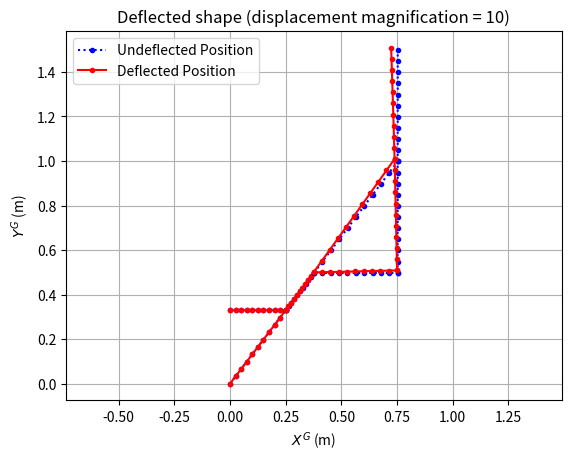

Reproduce this figure in Python.

import numpy as np
import matplotlib.pyplot as plt
# -----------------------------------
# Structure and Material Properties
# -----------------------------------
def beta (A, L, I):
    beta = ((A*L**2)/I)
    return beta
# Zero_Assembly1 = np.array(
#     [[0, 0, 0, 0, 0, 0],
#     [0, 0, 0, 0, 0, 0],
#     [0, 0, 0, 0, 0, 0],
#     [0, 0, 0, 0, 0, 0],
#     [0, 0, 0, 0, 0, 0],
#     [0, 0, 0, 0, 0, 0]])
G = 77e9
# Element 1, dont forget to DOUBLE CHECK ALL VALUES!!!!!
L1 = np.sqrt(0.33**2+0.25**2)
alpha1 = 0.9224  # already in radians (52.85 deg) - do NOT wrap in np.radians() again
I1 = 1.688115e-6
A1 = 1.492257e-3
E1 = 200e9
beta1 = beta(A1,L1,I1)
w_bar1_PL = 0
w_bar1_UDL = 0 # Dont forget to look at sign of forces
w_bar1_LVL = 0
Assembly1 = np.array(
    [[0, 0, 0, 1, 0, 0],
    [0, 0, 0, 0, 1, 0],
    [0, 0, 0, 0, 0, 1],
    [0, 0, 0, 0, 0, 0],
    [0, 0, 0, 0, 0, 0],
    [0, 0, 0, 0, 0, 0],
    [0, 0, 0, 0, 0, 0],
    [0, 0, 0, 0, 0, 0],
    [0, 0, 0, 0, 0, 0],
    [0, 0, 0, 0, 0, 0],
    [0, 0, 0, 0, 0, 0],
    [0, 0, 0, 0, 0, 0],
    [0, 0, 0, 0, 0, 0],
    [0, 0, 0, 0, 0, 0],
    [0, 0, 0, 0, 0, 0]])
# Element 2
L2 = 0.25
alpha2 = np.radians(0)
I2 = 1.688115e-6
A2 = 1.492257e-3
E2 = 200e9
beta2 = beta(A2,L2,I2)
w_bar2_PL = 0
w_bar2_UDL = 0
w_bar2_LVL = 0
Assembly2 = np.array(
    [[0, 0, 0, 1, 0, 0],
    [0, 0, 0, 0, 1, 0],
    [0, 0, 0, 0, 0, 1],
    [0, 0, 0, 0, 0, 0],
    [0, 0, 0, 0, 0, 0],
    [0, 0, 0, 0, 0, 0],
    [0, 0, 0, 0, 0, 0],
    [0, 0, 0, 0, 0, 0],
    [0, 0, 0, 0, 0, 0],
    [0, 0, 0, 0, 0, 0],
    [0, 0, 0, 0, 0, 0],
    [0, 0, 0, 0, 0, 0],
    [0, 0, 0, 0, 0, 0],
    [0, 0, 0, 0, 0, 0],
    [0, 0, 0, 0, 0, 0]])
# Element 3
L3 = np.sqrt(0.17**2+0.125**2)
alpha3 = 0.9224  # already in radians
I3 = 1.688115e-6
A3 = 1.492257e-3
E3 = 200e9
beta3 = beta(A3,L3,I3)
w_bar3_PL = 0
w_bar3_UDL = 0
w_bar3_LVL = 0
Assembly3 = np.array(
    [[1, 0, 0, 0, 0, 0],
    [0, 1, 0, 0, 0, 0],
    [0, 0, 1, 0, 0, 0],
    [0, 0, 0, 1, 0, 0],
    [0, 0, 0, 0, 1, 0],
    [0, 0, 0, 0, 0, 1],
    [0, 0, 0, 0, 0, 0],
    [0, 0, 0, 0, 0, 0],
    [0, 0, 0, 0, 0, 0],
    [0, 0, 0, 0, 0, 0],
    [0, 0, 0, 0, 0, 0],
    [0, 0, 0, 0, 0, 0],
    [0, 0, 0, 0, 0, 0],
    [0, 0, 0, 0, 0, 0],
    [0, 0, 0, 0, 0, 0]])
# Element 4
L4 = 0.375
alpha4 = np.radians(0)
I4 = 1.688115e-6
A4 = 1.492257e-3
E4 = 200e9
beta4 = beta(A4,L4,I4)
w_bar4_PL = 0
w_bar4_UDL = 0
w_bar4_LVL = 0
Assembly4 = np.array(
    [[0, 0, 0, 0, 0, 0],
    [0, 0, 0, 0, 0, 0],
    [0, 0, 0, 0, 0, 0],
    [1, 0, 0, 0, 0, 0],
    [0, 1, 0, 0, 0, 0],
    [0, 0, 1, 0, 0, 0],
    [0, 0, 0, 1, 0, 0],
    [0, 0, 0, 0, 1, 0],
    [0, 0, 0, 0, 0, 1],
    [0, 0, 0, 0, 0, 0],
    [0, 0, 0, 0, 0, 0],
    [0, 0, 0, 0, 0, 0],
    [0, 0, 0, 0, 0, 0],
    [0, 0, 0, 0, 0, 0],
    [0, 0, 0, 0, 0, 0]])
# Element 5
L5 = np.sqrt(0.375**2+0.5**2)
alpha5 = 0.9224  # already in radians
I5 = 1.688115e-6
A5 = 1.492257e-3
E5 = 200e9
beta5 = beta(A5,L5,I5)
w_bar5_PL = 0
w_bar5_UDL = 0
w_bar5_LVL = 0
Assembly5 = np.array(
    [[0, 0, 0, 0, 0, 0],
    [0, 0, 0, 0, 0, 0],
    [0, 0, 0, 0, 0, 0],
    [1, 0, 0, 0, 0, 0],
    [0, 1, 0, 0, 0, 0],
    [0, 0, 1, 0, 0, 0],
    [0, 0, 0, 0, 0, 0],
    [0, 0, 0, 0, 0, 0],
    [0, 0, 0, 0, 0, 0],
    [0, 0, 0, 1, 0, 0],
    [0, 0, 0, 0, 1, 0],
    [0, 0, 0, 0, 0, 1],
    [0, 0, 0, 0, 0, 0],
    [0, 0, 0, 0, 0, 0],
    [0, 0, 0, 0, 0, 0]])
# Element 6
L6 = 0.5
alpha6 = 1.57  # already in radians (~90 deg)
I6 = 1.688115e-6
A6 = 1.492257e-3
E6 = 200e9
beta6 = beta(A6,L6,I6)
w_bar6_PL = 0
w_bar6_UDL = 0
w_bar6_LVL = 0
Assembly6 = np.array(
    [[0, 0, 0, 0, 0, 0],
    [0, 0, 0, 0, 0, 0],
    [0, 0, 0, 0, 0, 0],
    [0, 0, 0, 0, 0, 0],
    [0, 0, 0, 0, 0, 0],
    [0, 0, 0, 0, 0, 0],
    [1, 0, 0, 0, 0, 0],
    [0, 1, 0, 0, 0, 0],
    [0, 0, 1, 0, 0, 0],
    [0, 0, 0, 1, 0, 0],
    [0, 0, 0, 0, 1, 0],
    [0, 0, 0, 0, 0, 1],
    [0, 0, 0, 0, 0, 0],
    [0, 0, 0, 0, 0, 0],
    [0, 0, 0, 0, 0, 0]])
# Element 7
L7 = 0.5
alpha7 = 1.57  # already in radians (~90 deg)
I7 = 1.688115e-6
A7 = 1.492257e-3
E7 = 200e9
beta7 = beta(A7,L7,I7)
w_bar7_PL = 0
w_bar7_UDL = 0
w_bar7_LVL = 0
Assembly7 = np.array(
    [[0, 0, 0, 0, 0, 0],
    [0, 0, 0, 0, 0, 0],
    [0, 0, 0, 0, 0, 0],
    [0, 0, 0, 0, 0, 0],
    [0, 0, 0, 0, 0, 0],
    [0, 0, 0, 0, 0, 0],
    [0, 0, 0, 0, 0, 0],
    [0, 0, 0, 0, 0, 0],
    [0, 0, 0, 0, 0, 0],
    [1, 0, 0, 0, 0, 0],
    [0, 1, 0, 0, 0, 0],
    [0, 0, 1, 0, 0, 0],
    [0, 0, 0, 1, 0, 0],
    [0, 0, 0, 0, 1, 0],
    [0, 0, 0, 0, 0, 1]])
 
# Part 1 point loads (Figure 2): two 2000N horizontal loads, pointing in -X
# (toward the wall), applied at node E (bottom of the sign, global rows 7-9)
# and node G (top of the sign, global rows 13-15). Only the X-DOF (first row
# of each node's 3-row block) is loaded.
Q = np.array([[0],
              [0],
              [0],
              [0],
              [0],
              [0],
              [-2000],
              [0],
              [0],
              [0],
              [0],
              [0],
              [-2000],
              [0],
              [0]])
# -----------------------------------
# Core FEA Functions
# -----------------------------------
def local_frame(E, I, L, beta):
    Ke = ((E*I)/(L**3)) * np.array([[beta, 0, 0, -beta, 0, 0],
                                   [0, 12, 6*L, 0, -12, 6*L],
                                   [0, 6*L, 4*L**2, 0, -6*L,2*L**2],
                                   [-beta, 0, 0, beta, 0, 0],
                                   [0, -12, -6*L, 0, 12, -6*L],
                                   [0, 6*L, 2*L**2, 0, -6*L, 4*L**2]])
    return Ke
def global_frame(K, alpha):
    Lambda = transform_matrix(alpha)
    K_hat = Lambda.T @ K @ Lambda
    return K_hat, Lambda
 
def transform_matrix(alpha):
    c = np.cos(alpha)
    s = np.sin(alpha)
    lambda1 = np.array([[c, s, 0],
                       [-s, c, 0],
                       [0, 0, 1]])
    zeros = np.zeros((3,3))
    Lambda = np.block([[lambda1,zeros],
                      [zeros, lambda1]])
    return Lambda
def global_stiffness (Assembly, K_hat):
    KG = Assembly @ K_hat @ Assembly.T
    return KG
def displacements(Q, KG):
    q = np.linalg.solve(KG, Q)
    return q
def global_deflections(Assembly, q):
    D = Assembly.T @ q
    return D
def element_deflections(Lambda, D):
    d = Lambda @ D
    return d
def element_force(K,d):
    f = K @ d
    return f
def global_force(K_hat, D):
    F = K_hat @ D
    return F
def F_eq(Lambda, f_eq):
    F_eq = Lambda.T @ f_eq
    return F_eq
def Q_eq(Assembly, F_eq) :
    Q_eq = Assembly @ F_eq
    return Q_eq
def general_f_eq(a,L,w_bar):
    f_eq = w_bar * np.array([[1-((3*a**2)/(L**2)) + ((2*a**3)/L**3)],
                     [((a**3)/(L**2)) - ((2*a**2)/L) + a],
                     [((3*a**2)/(L**2)) - ((2*a**3)/(L**3))],
                     [((a**3)/(L**2))-((a**2)/(L))]])
    return f_eq
def UDL_frame_f_eq(w_bar, L):
    UDL_f_eq = np.array([
        [0],
        [w_bar*L/2],
        [w_bar*L**2/12],
        [0],
        [w_bar*L/2],
        [-w_bar*L**2/12]
    ])
    return UDL_f_eq
def Axial_UDL_frame_f_eq(p_bar, L):
    return  np.array([
        [(p_bar*L)/2],
        [0],
        [0],
        [(p_bar*L)/2],
        [0],
        [0]
    ])
# ----------------------------------
# Linearly Varying Load (Peak at x = L)
# ----------------------------------
def feq_lvl_end(w_bar, L):
    return np.array([
        [0],
        [3 * w_bar * L / 20],
        [w_bar * L**2 / 30],
        [0],
        [7 * w_bar * L / 20],
        [-w_bar * L**2 / 20]
    ])
# ----------------------------------
# Linearly Varying Load (Peak at x = 0)
# ----------------------------------
def feq_lvl_start(w_bar, L):
    return np.array([
        [0],
        [7 * w_bar * L / 20],
        [w_bar * L**2 / 20],
        [0],
        [3 * w_bar * L / 20],
        [-w_bar * L**2 / 30]
    ])
# ----------------------------------
# Point Load at distance a from node 1
# ----------------------------------
def feq_point_load(w_bar, a, L):
    return w_bar * np.array([
        [0],
        [1 - (3 * a**2) / L**2 + (2 * a**3) / L**3],
        [(a**3) / L**2 - (2 * a**2) / L + a],
        [0],
        [(3 * a**2) / L**2 - (2 * a**3) / L**3],
        [(a**3) / L**2 - (a**2) / L]
    ])
# ----------------------------------
# Mid-span Point Load (a = L/2)
# ----------------------------------
def feq_midspan_point_load(w_bar, L):
    return np.array([
        [0],
        [w_bar / 2],
        [w_bar * L / 8],
        [0],
        [w_bar / 2],
        [-w_bar * L / 8]
    ])
# 4 x 1 equivilant
# ----------------------------------
# Uniformly Distributed Load (UDL)
# ----------------------------------
def feq_udl_4(w_bar, L):
    return np.array([
        [w_bar * L / 2],
        [w_bar * L**2 / 12],
        [w_bar * L / 2],
        [-w_bar * L**2 / 12]
    ])
# ----------------------------------
# Linearly Varying Load (Peak at x = L)
# ----------------------------------
def feq_lvl_end_4(w_bar, L):
    return np.array([
        [3 * w_bar * L / 20],
        [w_bar * L**2 / 30],
        [7 * w_bar * L / 20],
        [-w_bar * L**2 / 20]
    ])
# ----------------------------------
# Linearly Varying Load (Peak at x = 0)
# ----------------------------------
def feq_lvl_start_4(w_bar, L):
    return np.array([
        [7 * w_bar * L / 20],
        [w_bar * L**2 / 20],
        [3 * w_bar * L / 20],
        [-w_bar * L**2 / 30]
    ])
# ----------------------------------
# Point Load at distance a from node 1
# ----------------------------------
def feq_point_load_4(w_bar, a, L):
    return w_bar * np.array([
        [1 - (3 * a**2) / L**2 + (2 * a**3) / L**3],
        [(a**3) / L**2 - (2 * a**2) / L + a],
        [(3 * a**2) / L**2 - (2 * a**3) / L**3],
        [(a**3) / L**2 - (a**2) / L]
    ])
# ----------------------------------
# Mid-span Point Load (a = L/2)
# ----------------------------------
def feq_midspan_point_load_4(w_bar, L):
    return np.array([
        [w_bar / 2],
        [w_bar * L / 8],
        [w_bar / 2],
        [-w_bar * L / 8]
    ])
# -----------------------------------
# Solve the structure (change these values)
# -----------------------------------
K1 = local_frame(E1, I1, L1, beta1)
K2 = local_frame(E2, I2, L2, beta2)
K3 = local_frame(E3, I3, L3, beta3)
K4 = local_frame(E4, I4, L4, beta4)
K5 = local_frame(E5, I5, L5, beta5)
K6 = local_frame(E6, I6, L6, beta6)
K7 = local_frame(E7, I7, L7, beta7)
K_hat1, Lambda1 = global_frame(K1, alpha1)
K_hat2, Lambda2 = global_frame(K2, alpha2)
K_hat3, Lambda3 = global_frame(K3, alpha3)
K_hat4, Lambda4 = global_frame(K4, alpha4)
K_hat5, Lambda5 = global_frame(K5, alpha5)
K_hat6, Lambda6 = global_frame(K6, alpha6)
K_hat7, Lambda7 = global_frame(K7, alpha7)
KG1 = global_stiffness(Assembly1, K_hat1)
KG2 = global_stiffness(Assembly2, K_hat2)
KG3 = global_stiffness(Assembly3, K_hat3)
KG4 = global_stiffness(Assembly4, K_hat4)
KG5 = global_stiffness(Assembly5, K_hat5)
KG6 = global_stiffness(Assembly6, K_hat6)
KG7 = global_stiffness(Assembly7, K_hat7)
KG_Total = KG1 + KG2 + KG3 + KG4 + KG5 + KG6 + KG7
# -----------------------------------
# CHANGE THESE VALUES TO SUIT THE CURRENT MODEL!!!!!!!
# -----------------------------------
# EXAMPLE OF MEMEBR THAT HAD SHEAR AND AXIAL UDL + ANOTHER MEMBER THAT HAD NORMAL UDL
# f_eq_UDL_1 = UDL_frame_f_eq(w_bar1_UDL, L1) # local
# F_eq_UDL_1 = F_eq(Lambda1, f_eq_UDL_1) # makes global
# Q_eq_UDL_1 = Q_eq(Assembly1, F_eq_UDL_1) # Overall force vectors
# # UDL force on element 2 is on an angle so need to split into x and y
# # w_bar (y), and p_bar (x)
# w_bar2_UDL_y = np.cos(alpha2)*w_bar2_UDL
# p_bar2_UDL_x = np.sin(alpha2)*w_bar2_UDL
# # X component (axial)
# f_eq_UDL_2_axial = Axial_UDL_frame_f_eq(p_bar2_UDL_x, L2) # local
# F_eq_UDL_2_axial = F_eq(Lambda2, f_eq_UDL_2_axial) # makes global
# # Y component (shear)
# f_eq_UDL_2_shear = UDL_frame_f_eq(w_bar2_UDL_y, L2) # local
# F_eq_UDL_2_shear = F_eq(Lambda2, f_eq_UDL_2_shear) # makes global
# F_eq_UDL_2 = F_eq_UDL_2_shear + F_eq_UDL_2_axial
# Q_eq_UDL_2 = Q_eq(Assembly2, F_eq_UDL_2) # Overall force vectors
Q_total = Q.copy()
q = displacements(Q_total, KG_Total)
D1 = global_deflections(Assembly1, q)
D2 = global_deflections(Assembly2, q)
D3 = global_deflections(Assembly3, q)
D4 = global_deflections(Assembly4, q)
D5 = global_deflections(Assembly5, q)
D6 = global_deflections(Assembly6, q)
D7 = global_deflections(Assembly7, q)
d1 = element_deflections(Lambda1, D1)
d2 = element_deflections(Lambda2, D2)
d3 = element_deflections(Lambda3, D3)
d4 = element_deflections(Lambda4, D4)
d5 = element_deflections(Lambda5, D5)
d6 = element_deflections(Lambda6, D6)
d7 = element_deflections(Lambda7, D7)
f1 = element_force(K1, d1)
f2 = element_force(K2, d2)
f3 = element_force(K3, d3)
f4 = element_force(K4, d4)
f5 = element_force(K5, d5)
f6 = element_force(K6, d6)
f7 = element_force(K7, d7)
F1 = global_force(K_hat1, D1)
F2 = global_force(K_hat2, D2)
F3 = global_force(K_hat3, D3)
F4 = global_force(K_hat4, D4)
F5 = global_force(K_hat5, D5)
F6 = global_force(K_hat6, D6)
F7 = global_force(K_hat7, D7)
# Reaction forces at the two fixed supports (global X, Y, M).
#
# Support 1 is element 1's local node 1 (Assembly1's first 3 columns map to
# no global DOF - i.e. restrained), and no other element touches support 1.
# So the full reaction there is just element 1's own global end-force at
# that node: F1[0:3]. Same logic for support 2 via element 2 -> F2[0:3].
# (If you later add a distributed load directly on element 1 or 2, you'd
# need to add -f_eq[0:3] transformed to global too, per the brief's note
# on equivalent nodal loads - not needed for the Part 1 point-load case.)
#
# Sanity check performed: applied loads are -2000N at node E and -2000N at
# node G (total -4000N in X), and R1[0] + R2[0] = +4000N exactly, and the Y
# and moment components self-cancel across the two supports as expected for
# a structure with no external Y-load - confirms the sign convention below.
R1 = F1[0:3]   # [Rx1, Ry1, M1] at support 1
R2 = F2[0:3]   # [Rx2, Ry2, M2] at support 2
 
# ----------------------------------
# Combined normal stress: sigma_total = |sigma_axial| + |sigma_bending|
# ----------------------------------
# sigma_axial = |N| / A            (constant along an element with no
#                                    interior axial load, per the local
#                                    force vectors f1..f7 - N is the same
#                                    magnitude at both ends by equilibrium)
# sigma_bending = |M| * c / I       (c = half the outside diameter, per the
#                                    brief; bending moment varies linearly
#                                    along an element with NO interior
#                                    distributed load - true for this Part 1
#                                    point-load case - so its two extremes
#                                    are exactly the two end moments already
#                                    sitting in f_e[2] and f_e[5]. Once you
#                                    add the Part 2 UDL, an element that
#                                    carries the distributed load directly
#                                    will need interior points checked too,
#                                    since the moment diagram is then
#                                    quadratic, not linear.)
c = 0.100 / 2  # outside diameter / 2, same section for every element
 
# f_e, A_e, I_e, and the two physical node names (node1 -> node2) per element
elements = {
    1: {'f': f1, 'A': A1, 'I': I1, 'nodes': ('S1', 'C')},
    2: {'f': f2, 'A': A2, 'I': I2, 'nodes': ('S2', 'C')},
    3: {'f': f3, 'A': A3, 'I': I3, 'nodes': ('C',  'D')},
    4: {'f': f4, 'A': A4, 'I': I4, 'nodes': ('D',  'E')},
    5: {'f': f5, 'A': A5, 'I': I5, 'nodes': ('D',  'F')},
    6: {'f': f6, 'A': A6, 'I': I6, 'nodes': ('E',  'F')},
    7: {'f': f7, 'A': A7, 'I': I7, 'nodes': ('F',  'G')},
}
 
stress_results = []  # each row: (element, end#, node name, sigma_axial, sigma_bending, sigma_total)
for elem_no, e in elements.items():
    f = e['f']
    sigma_axial = abs(f[0, 0]) / e['A']  # constant along the element
    for end, M_index, node_name in [(1, 2, e['nodes'][0]), (2, 5, e['nodes'][1])]:
        M = f[M_index, 0]
        sigma_bending = abs(M) * c / e['I']
        sigma_total = sigma_axial + sigma_bending
        stress_results.append((elem_no, end, node_name, sigma_axial, sigma_bending, sigma_total))
 
governing = max(stress_results, key=lambda r: r[5])
gov_elem, gov_end, gov_node, gov_axial, gov_bending, gov_total = governing
 
print(f"Maximum total normal stress = {gov_total/1e6:.2f} MPa")
print(f"  occurs in element {gov_elem}, at its end nearest node {gov_node}")
print(f"  (sigma_axial = {gov_axial/1e6:.2f} MPa, sigma_bending = {gov_bending/1e6:.2f} MPa)")
print()
print("Full table, sorted by sigma_total (element, end, node, axial MPa, bending MPa, total MPa):")
for r in sorted(stress_results, key=lambda r: -r[5]):
    print(f"  elem {r[0]}  end {r[1]} ({r[2]:>2})   axial={r[3]/1e6:6.2f}   bending={r[4]/1e6:6.2f}   total={r[5]/1e6:6.2f}")
 
# print("q  =\n", q, "\n")
# print("d1 =\n", d1, "\n")
# print("d2 =\n", d2, "\n")
# ----------------------------------
# Printing example: print(f"KG Total = 1 x 10^5 x \n {KG_Total * 1e-5}\n")
# ----------------------------------
# ----------------------------------
# Shape functions
# ----------------------------------
def axial_shape (x, L):
    phi1 = (1-(x/L))
    phi2 = (x/L)
    return phi1, phi2
def transverse_shape (x, L):
    N1 = 1 - ((3*x**2)/(L**2)) + ((2*x**3)/(L**3))
    N2 = ((x**3)/(L**2)) -  ((2*x**2)/L) + x
    N3 = ((3*x**2)/(L**2)) - ((2*x**3)/(L**3))
    N4 = ((x**3)/(L**2)) - ((x**2)/L)
    return N1, N2, N3, N4
# TODO: x1 was 3, which is outside element 1's length (L1 ~= 0.41 m).
# Left at a valid mid-element value for now - update once you decide which
# point along the element you actually want to evaluate.
x1 = L1 / 2  # The point along the element that we are analysing
phi1, phi2 = axial_shape(x1,L1)
N1, N2, N3, N4 = transverse_shape(x1, L1)
u_x = phi1*d1[0] + phi2*d1[3]
v_x = N1*d1[1] + N2*d1[2] + N3*d1[4] + N4*d1[5]
# ----------------------------------
# Deflected shape plotting
# ----------------------------------
def plot_deflected_shape(node1XG,node1YG,node2XG,node2YG,d_e,Disp_mag,N_points):
    """
    Plots the undeflected baseline and deflected shape of ONE frame element
    onto the current matplotlib axes.
 
    node1XG, node1YG : global (X,Y) coords of the element's node 1
    node2XG, node2YG : global (X,Y) coords of the element's node 2
    d_e              : 6x1 element deflection vector in LOCAL (element) co-ordinates
    Disp_mag         : displacement magnification factor
    N_points         : number of points used to draw the element's internal shape
    """
    # Step 1 (implicit) + get L and alpha for THIS element from its end coords.
    # Use the full 4-quadrant arctan2, not arctan(dy/dx), per the note on p.94.
    dx = node2XG - node1XG
    dy = node2YG - node1YG
    L_e = np.sqrt(dx**2 + dy**2)
    alpha = np.arctan2(dy, dx)
 
    # Step 2: points along the element in LOCAL x^e coordinates
    x_e = np.linspace(0, L_e, N_points)
 
    # Step 3: evaluate shape functions at those points
    phi1, phi2 = axial_shape(x_e, L_e)
    N1, N2, N3, N4 = transverse_shape(x_e, L_e)
    # Step 4: axial u(x) and transverse v(x) displacements, local coords
    u = phi1*d_e[0] + phi2*d_e[3]
    v = N1*d_e[1] + N2*d_e[2] + N3*d_e[4] + N4*d_e[5]
 
    # Step 5: rotate local (u,v) into global (X,Y) deflection components
    Deflections_XG = u*np.cos(alpha) - v*np.sin(alpha)
    Deflections_YG = u*np.sin(alpha) + v*np.cos(alpha)
    # Step 6: undeflected baseline
    Undeflected_baseline_XG = np.linspace(node1XG, node2XG, N_points)
    Undeflected_baseline_YG = np.linspace(node1YG, node2YG, N_points)
 
    # Step 7: deflected position (baseline + magnified deflection)
    Deflected_XG = Undeflected_baseline_XG + Disp_mag*Deflections_XG
    Deflected_YG = Undeflected_baseline_YG + Disp_mag*Deflections_YG
    # Step 8: plot
    plt.plot(Undeflected_baseline_XG, Undeflected_baseline_YG, 'b:.', label='Undeflected Position')
    plt.plot(Deflected_XG, Deflected_YG, 'r.-', label='Deflected Position')
 
    return Deflected_XG, Deflected_YG
# ----------------------------------
# Global node coordinates (for plotting only)
# ----------------------------------
# Built by walking the structure from the two fixed supports, using each
# element's own L/alpha - so these line up exactly with the stiffness model
# above. Node names follow the same C/D/E/F/G labels used when we traced
# the Assembly matrices:
#   S1 --elem1--> C <--elem2-- S2      (two fixed supports meet at C)
#   C --elem3--> D --elem4--> E --elem6--> F --elem7--> G (top)
#   D --elem5--> F   (diagonal brace, closes the D-E-F triangle)
S1 = np.array([0.0, 0.0])                                        # elem1 node1 (fixed)
S2 = np.array([0.0, 0.33])                                       # elem2 node1 (fixed)
C  = S1 + L1 * np.array([np.cos(alpha1), np.sin(alpha1)])        # elem1/2 node2, elem3 node1
D  = C  + L3 * np.array([np.cos(alpha3), np.sin(alpha3)])        # elem3 node2, elem4/5 node1
E  = D  + L4 * np.array([np.cos(alpha4), np.sin(alpha4)])        # elem4 node2, elem6 node1
F  = E  + L6 * np.array([np.cos(alpha6), np.sin(alpha6)])        # elem6 node2, elem5/7 node ends
G  = F  + L7 * np.array([np.cos(alpha7), np.sin(alpha7)])        # elem7 node2 - top of structure
 
# Note: F above is reached via the E->F path (elem4 then elem6), and
# element 5's baseline is then drawn from D to that same F, rather than
# recomputing F from D using L5/alpha5. Because L3/alpha5 are still
# slightly rounded (flagged earlier), the two paths from D to F don't
# close *exactly* - they're within a few mm of each other, which is fine
# for this plot, but tightening those dimensions would remove the gap.
 
# ----------------------------------
# Call the plotting function once per element
# ----------------------------------
Disp_mag = 10
N_points = 11
plt.figure()
# Element 1: S1 -> C
plot_deflected_shape(S1[0], S1[1], C[0], C[1], d1, Disp_mag, N_points)
# Element 2: S2 -> C
plot_deflected_shape(S2[0], S2[1], C[0], C[1], d2, Disp_mag, N_points)
# Element 3: C -> D
plot_deflected_shape(C[0], C[1], D[0], D[1], d3, Disp_mag, N_points)
# Element 4: D -> E
plot_deflected_shape(D[0], D[1], E[0], E[1], d4, Disp_mag, N_points)
# Element 5: D -> F (diagonal brace)
plot_deflected_shape(D[0], D[1], F[0], F[1], d5, Disp_mag, N_points)
# Element 6: E -> F
plot_deflected_shape(E[0], E[1], F[0], F[1], d6, Disp_mag, N_points)
# Element 7: F -> G
plot_deflected_shape(F[0], F[1], G[0], G[1], d7, Disp_mag, N_points)
# Avoid duplicate legend entries (each call adds the same 2 labels)
handles, labels = plt.gca().get_legend_handles_labels()
by_label = dict(zip(labels, handles))
plt.legend(by_label.values(), by_label.keys())
 
plt.xlabel(r"$X^G$ (m)")
plt.ylabel(r"$Y^G$ (m)")
plt.title(f"Deflected shape (displacement magnification = {Disp_mag})")
plt.grid(True)
plt.axis('equal')
plt.show()
